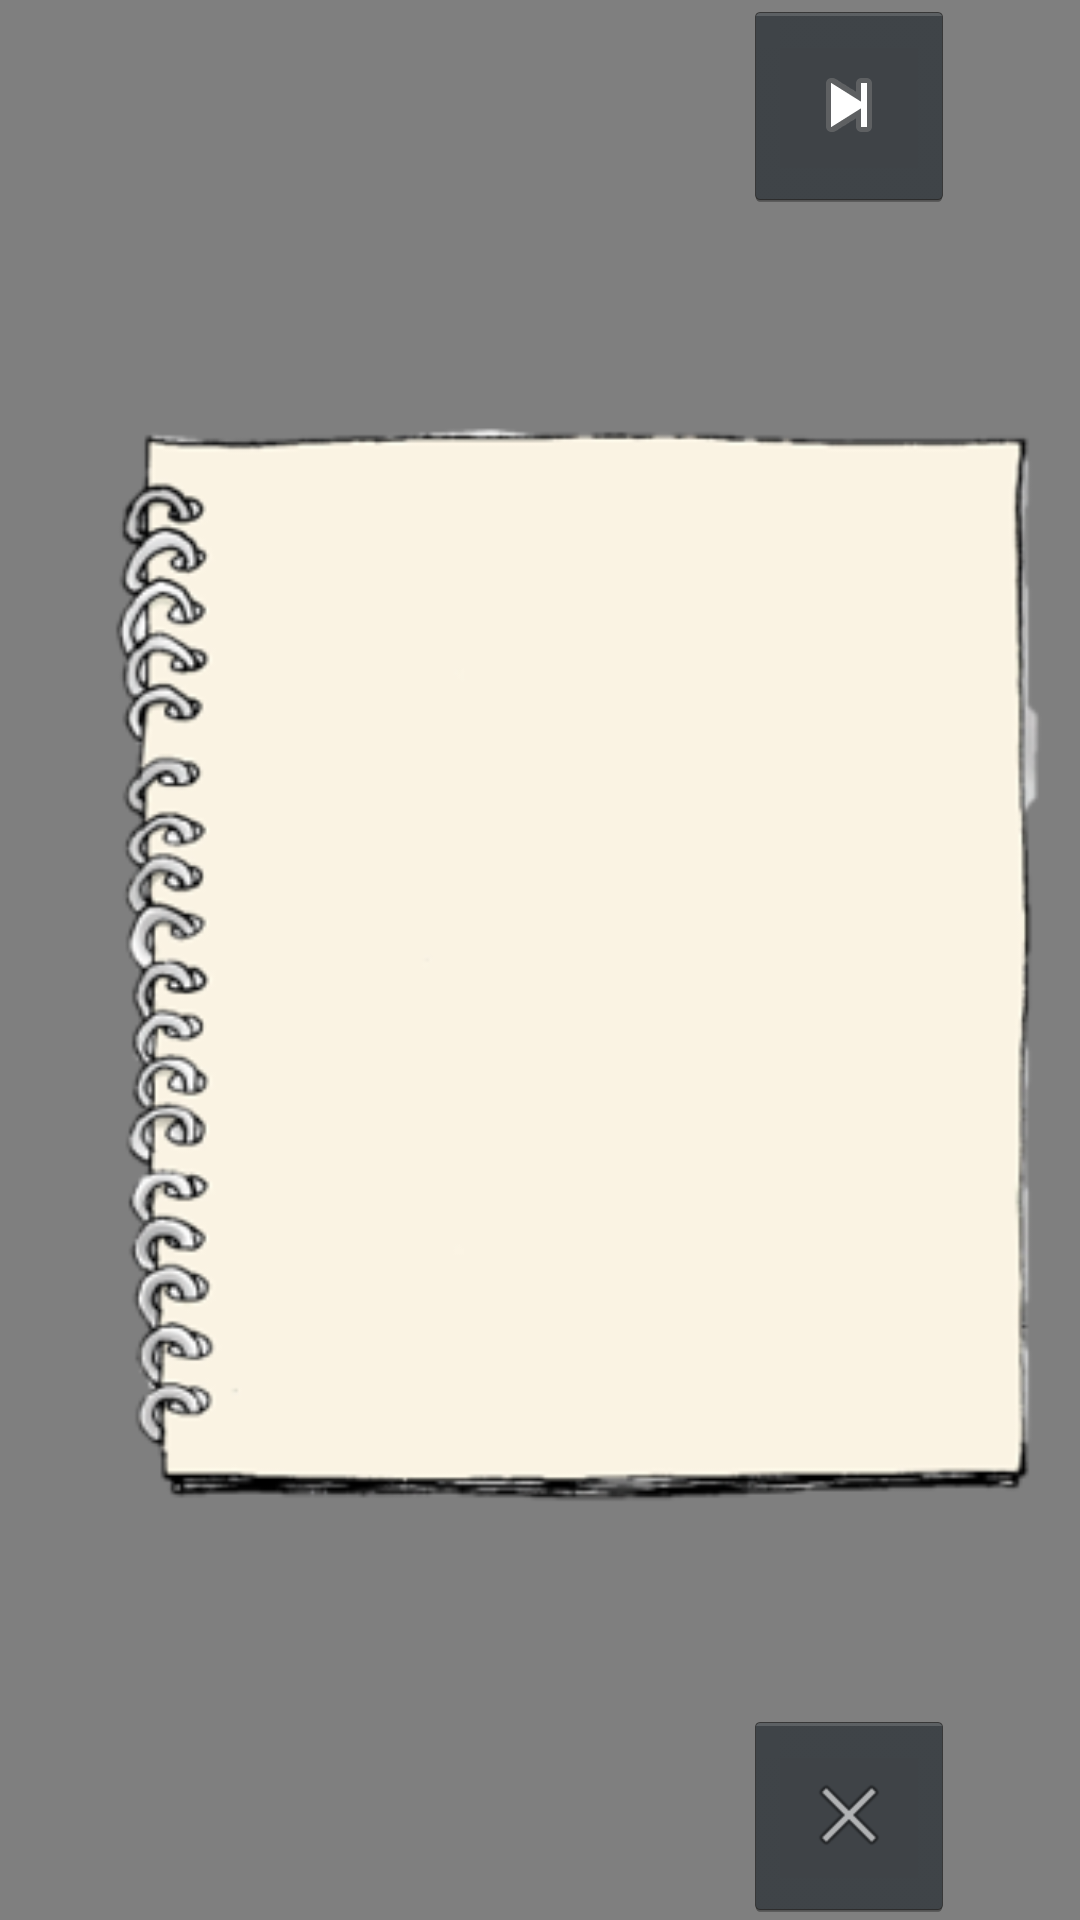

The Android layout XML behind this screen, and the referenced resources:
<!-- AndroidManifest.xml: application theme AppTheme -->
<!-- res/layout/activity_tutorial.xml -->
<?xml version="1.0" encoding="utf-8"?>
<android.support.constraint.ConstraintLayout xmlns:android="http://schemas.android.com/apk/res/android"
    xmlns:app="http://schemas.android.com/apk/res-auto"
    xmlns:tools="http://schemas.android.com/tools"
    android:layout_width="match_parent"
    android:layout_height="match_parent">

    <org.opencv.android.JavaCameraView
        android:id="@+id/activity_surface_view"
        android:layout_width="match_parent"
        android:layout_height="match_parent"
        app:layout_constraintBottom_toBottomOf="parent"
        app:layout_constraintEnd_toEndOf="parent"
        app:layout_constraintStart_toStartOf="parent"
        app:layout_constraintTop_toTopOf="parent" />


    <ImageView
        android:id="@+id/note"
        android:layout_width="340sp"
        android:layout_height="match_parent"
        android:layout_marginStart="24dp"
        android:alpha="50"
        app:layout_constraintBottom_toBottomOf="parent"
        app:layout_constraintStart_toStartOf="parent"
        app:layout_constraintTop_toTopOf="parent"
        app:layout_constraintVertical_bias="0.0"
        app:srcCompat="@drawable/note" />

    <ImageButton
        android:id="@+id/exitButtont"
        style="@android:style/Widget.Holo.ImageButton"
        android:layout_width="70sp"
        android:layout_height="70sp"
        android:layout_marginEnd="42dp"
        android:onClick="exitButtontClicked"
        android:scaleType="centerInside"
        app:layout_constraintBottom_toBottomOf="@+id/activity_surface_view"
        app:layout_constraintEnd_toEndOf="@+id/activity_surface_view"
        app:srcCompat="@android:drawable/ic_menu_close_clear_cancel" />


    <ImageButton
        android:id="@+id/nextButtont"
        style="@android:style/Widget.Holo.ImageButton"
        android:layout_width="70sp"
        android:layout_height="70sp"
        android:layout_marginEnd="42dp"
        android:onClick="nextButtontClicked"
        android:scaleType="centerInside"
        app:layout_constraintEnd_toEndOf="parent"
        app:layout_constraintTop_toTopOf="parent"
        app:srcCompat="@android:drawable/ic_media_next" />

    <ImageView
        android:id="@+id/tvimg"
        android:layout_width="0dp"
        android:layout_height="0dp"
        app:layout_constraintBottom_toBottomOf="parent"
        app:layout_constraintEnd_toEndOf="parent"
        app:layout_constraintHorizontal_bias="0.0"
        app:layout_constraintStart_toStartOf="parent"
        app:layout_constraintTop_toTopOf="parent"
        app:layout_constraintVertical_bias="0.0" />

</android.support.constraint.ConstraintLayout>
<!-- resources referenced by this layout -->
<resources>
  <!-- drawable note: png bitmap (drawable, 38201 bytes) -->
  <style name="AppTheme" parent="Theme.AppCompat.Light.NoActionBar">
          
          <item name="android:screenOrientation">landscape</item>
          <item name="android:configChanges">keyboardHidden|orientation</item>
          <item name="colorPrimary">@color/colorPrimary</item>
          <item name="colorPrimaryDark">@color/colorPrimaryDark</item>
          <item name="colorAccent">@color/colorAccent</item>
          <item name="android:windowFullscreen">true</item>
      </style>
  <!-- not gathered from this repository: default colours our renderer supplied (Android Studio template values) -->
  <color name="colorPrimary">#FF6200EE</color>
  <color name="colorPrimaryDark">#FF3700B3</color>
  <color name="colorAccent">#FF03DAC5</color>
</resources>
